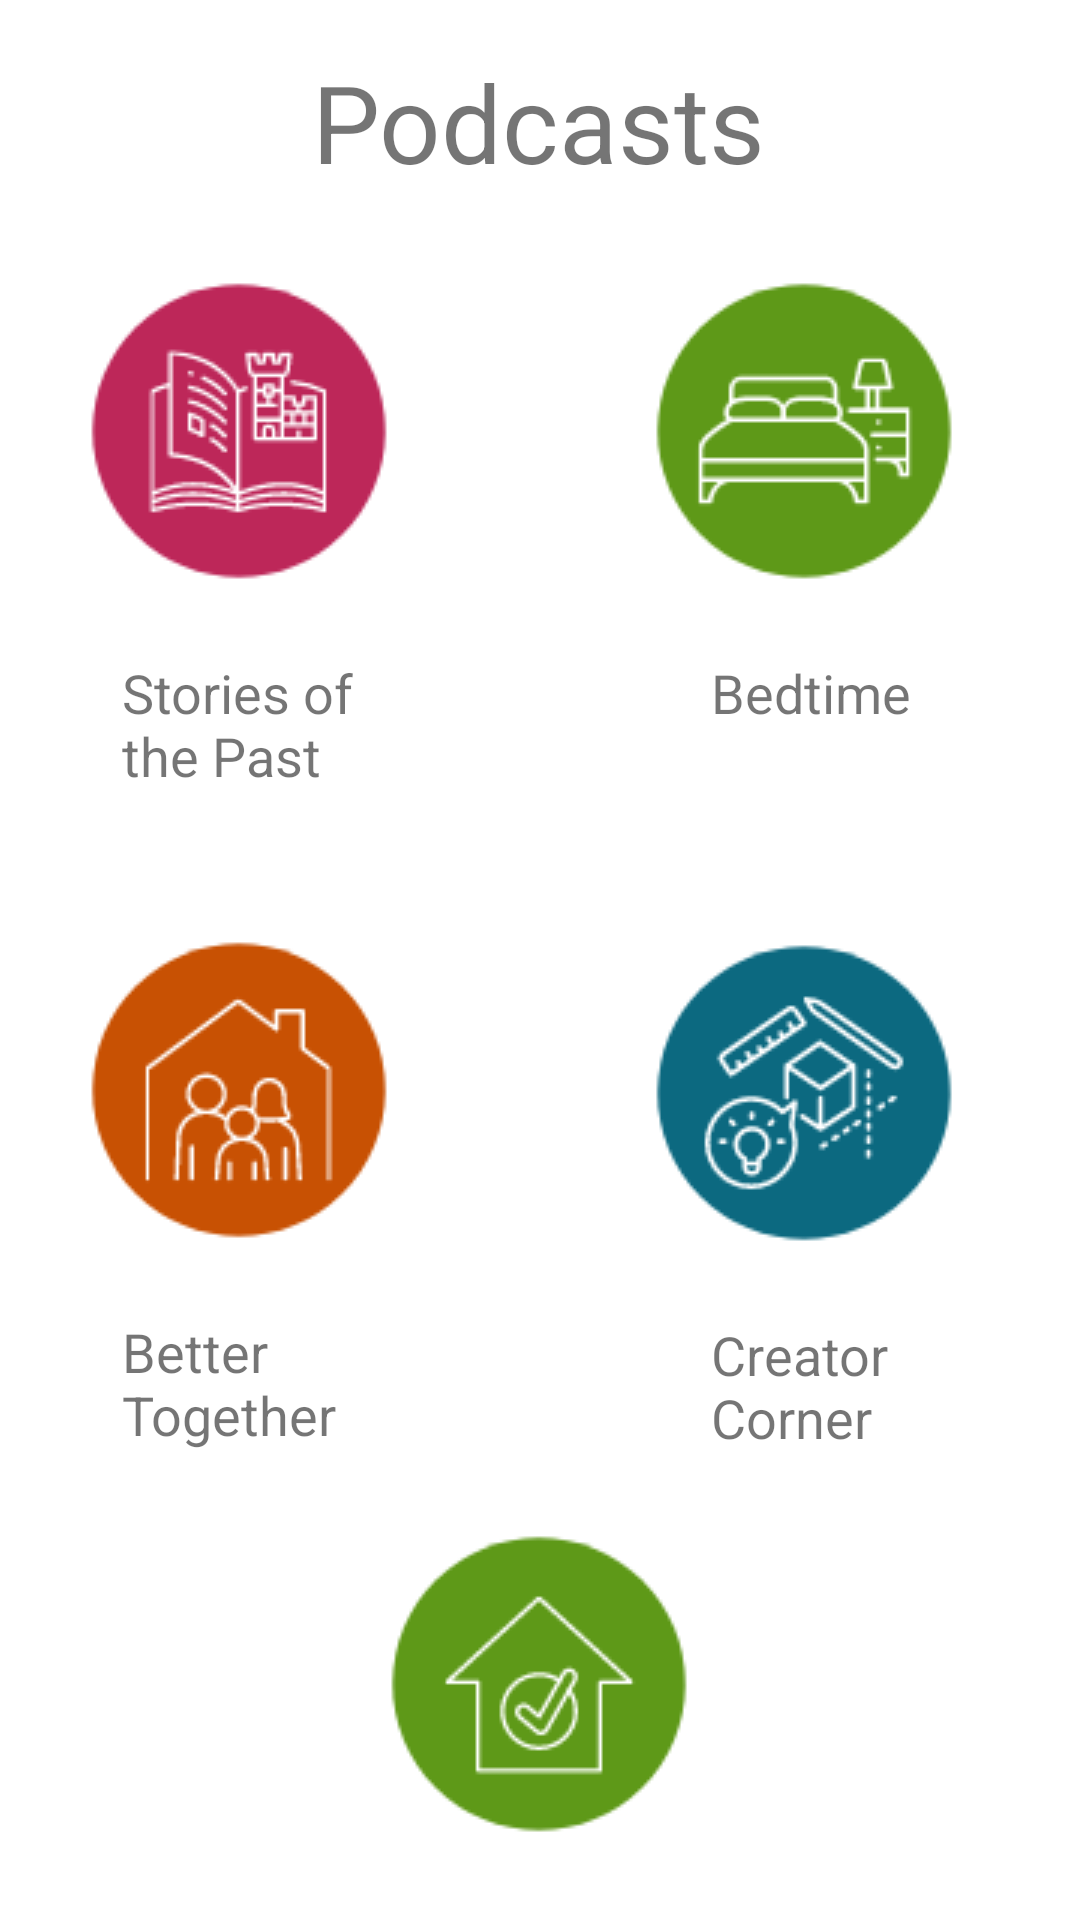

Android layout source for this screen:
<!-- AndroidManifest.xml: application theme Theme.TogetherBetter -->
<!-- res/layout/activity_podcasts.xml -->
<?xml version="1.0" encoding="utf-8"?>
<androidx.constraintlayout.widget.ConstraintLayout xmlns:android="http://schemas.android.com/apk/res/android"
    xmlns:app="http://schemas.android.com/apk/res-auto"
    xmlns:tools="http://schemas.android.com/tools"
    android:layout_width="match_parent"
    android:layout_height="match_parent"
    tools:context=".Podcasts">

    <ImageButton
        android:id="@+id/button4"
        android:layout_width="wrap_content"
        android:layout_height="wrap_content"
        android:layout_marginStart="50dp"
        android:layout_marginLeft="50dp"
        android:layout_marginTop="134dp"
        android:layout_marginEnd="251dp"
        android:layout_marginRight="251dp"
        android:layout_marginBottom="487dp"
        android:background="#03FFFFFF"
        app:layout_constraintBottom_toBottomOf="parent"
        app:layout_constraintEnd_toEndOf="parent"
        app:layout_constraintStart_toStartOf="parent"
        app:layout_constraintTop_toTopOf="parent"
        app:srcCompat="@drawable/storiespastbutton" />

    <ImageButton
        android:id="@+id/button5"
        android:layout_width="wrap_content"
        android:layout_height="wrap_content"
        android:layout_marginStart="91dp"
        android:layout_marginLeft="91dp"
        android:layout_marginTop="134dp"
        android:layout_marginEnd="50dp"
        android:layout_marginRight="50dp"
        android:layout_marginBottom="487dp"
        android:background="#00FFFFFF"
        app:layout_constraintBottom_toBottomOf="parent"
        app:layout_constraintEnd_toEndOf="parent"
        app:layout_constraintStart_toEndOf="@+id/button4"
        app:layout_constraintTop_toTopOf="parent"
        app:srcCompat="@drawable/bedtimebutton" />

    <ImageButton
        android:id="@+id/button6"
        android:layout_width="wrap_content"
        android:layout_height="wrap_content"
        android:layout_marginStart="50dp"
        android:layout_marginLeft="50dp"
        android:layout_marginTop="132dp"
        android:layout_marginEnd="251dp"
        android:layout_marginRight="251dp"
        android:layout_marginBottom="244dp"
        android:background="#00FFFFFF"
        app:layout_constraintBottom_toBottomOf="parent"
        app:layout_constraintEnd_toEndOf="parent"
        app:layout_constraintStart_toStartOf="parent"
        app:layout_constraintTop_toBottomOf="@+id/button4"
        app:srcCompat="@drawable/betterbutton" />

    <ImageButton
        android:id="@+id/button7"
        android:layout_width="wrap_content"
        android:layout_height="wrap_content"
        android:layout_marginStart="91dp"
        android:layout_marginLeft="91dp"
        android:layout_marginTop="133dp"
        android:layout_marginEnd="50dp"
        android:layout_marginRight="50dp"
        android:layout_marginBottom="243dp"
        android:background="#00FFFFFF"
        app:layout_constraintBottom_toBottomOf="parent"
        app:layout_constraintEnd_toEndOf="parent"
        app:layout_constraintStart_toEndOf="@+id/button6"
        app:layout_constraintTop_toBottomOf="@+id/button5"
        app:srcCompat="@drawable/creativitybutton" />

    <TextView
        android:id="@+id/textView8"
        android:layout_width="wrap_content"
        android:layout_height="wrap_content"
        android:layout_marginStart="129dp"
        android:layout_marginLeft="129dp"
        android:layout_marginTop="39dp"
        android:layout_marginEnd="130dp"
        android:layout_marginRight="130dp"
        android:layout_marginBottom="47dp"
        android:text="Podcasts"
        android:textSize="36sp"
        app:layout_constraintBottom_toTopOf="@+id/button4"
        app:layout_constraintEnd_toEndOf="parent"
        app:layout_constraintStart_toStartOf="parent"
        app:layout_constraintTop_toTopOf="parent" />

    <TextView
        android:id="@+id/textView9"
        android:layout_width="105dp"
        android:layout_height="63dp"
        android:layout_marginStart="16dp"
        android:layout_marginLeft="16dp"
        android:layout_marginTop="20dp"
        android:text="Stories of the Past"
        android:textSize="18sp"
        app:layout_constraintStart_toStartOf="@+id/button4"
        app:layout_constraintTop_toBottomOf="@+id/button4" />

    <TextView
        android:id="@+id/textView10"
        android:layout_width="wrap_content"
        android:layout_height="wrap_content"
        android:layout_marginStart="24dp"
        android:layout_marginLeft="24dp"
        android:layout_marginTop="20dp"
        android:text="Bedtime"
        android:textSize="18sp"
        app:layout_constraintStart_toStartOf="@+id/button5"
        app:layout_constraintTop_toBottomOf="@+id/button5" />

    <TextView
        android:id="@+id/textView11"
        android:layout_width="102dp"
        android:layout_height="64dp"
        android:layout_marginStart="16dp"
        android:layout_marginLeft="16dp"
        android:layout_marginTop="20dp"
        android:text="Better Together"
        android:textSize="18sp"
        app:layout_constraintStart_toStartOf="@+id/button6"
        app:layout_constraintTop_toBottomOf="@+id/button6" />

    <TextView
        android:id="@+id/textView12"
        android:layout_width="85dp"
        android:layout_height="63dp"
        android:layout_marginStart="24dp"
        android:layout_marginLeft="24dp"
        android:layout_marginTop="20dp"
        android:text="Creator Corner"
        android:textSize="18sp"
        app:layout_constraintStart_toStartOf="@+id/button7"
        app:layout_constraintTop_toBottomOf="@+id/button7" />

    <ImageButton
        android:id="@+id/home1"
        android:layout_width="wrap_content"
        android:layout_height="wrap_content"
        android:layout_marginStart="150dp"
        android:layout_marginLeft="150dp"
        android:layout_marginTop="15dp"
        android:layout_marginEnd="151dp"
        android:layout_marginRight="151dp"
        android:layout_marginBottom="35dp"
        android:background="#03FFFFFF"
        app:layout_constraintBottom_toBottomOf="parent"
        app:layout_constraintEnd_toEndOf="parent"
        app:layout_constraintStart_toStartOf="parent"
        app:layout_constraintTop_toBottomOf="@+id/textView11"
        app:srcCompat="@drawable/homebutton" />
</androidx.constraintlayout.widget.ConstraintLayout>
<!-- resources referenced by this layout -->
<resources>
  <!-- drawable bedtimebutton: png bitmap (drawable, 5179 bytes) -->
  <!-- drawable betterbutton: png bitmap (drawable, 5749 bytes) -->
  <!-- drawable creativitybutton: png bitmap (drawable, 7664 bytes) -->
  <!-- drawable homebutton: png bitmap (drawable, 5499 bytes) -->
  <!-- drawable storiespastbutton: png bitmap (drawable, 6694 bytes) -->
  <style name="Theme.TogetherBetter" parent="Theme.MaterialComponents.DayNight.DarkActionBar">
          
          <item name="colorPrimary">@color/purple_500</item>
          <item name="colorPrimaryVariant">@color/purple_700</item>
          <item name="colorOnPrimary">@color/white</item>
          
          <item name="colorSecondary">@color/teal_200</item>
          <item name="colorSecondaryVariant">@color/teal_700</item>
          <item name="colorOnSecondary">@color/black</item>
          
          <item name="android:statusBarColor" tools:targetApi="l">?attr/colorPrimaryVariant</item>
          
      </style>
  <!-- not gathered from this repository: default colours our renderer supplied (Android Studio template values) -->
  <color name="purple_500">#FF6200EE</color>
  <color name="purple_700">#FF3700B3</color>
  <color name="teal_200">#FF03DAC5</color>
  <color name="teal_700">#FF018786</color>
  <color name="black">#FF000000</color>
  <color name="white">#FFFFFFFF</color>
</resources>
